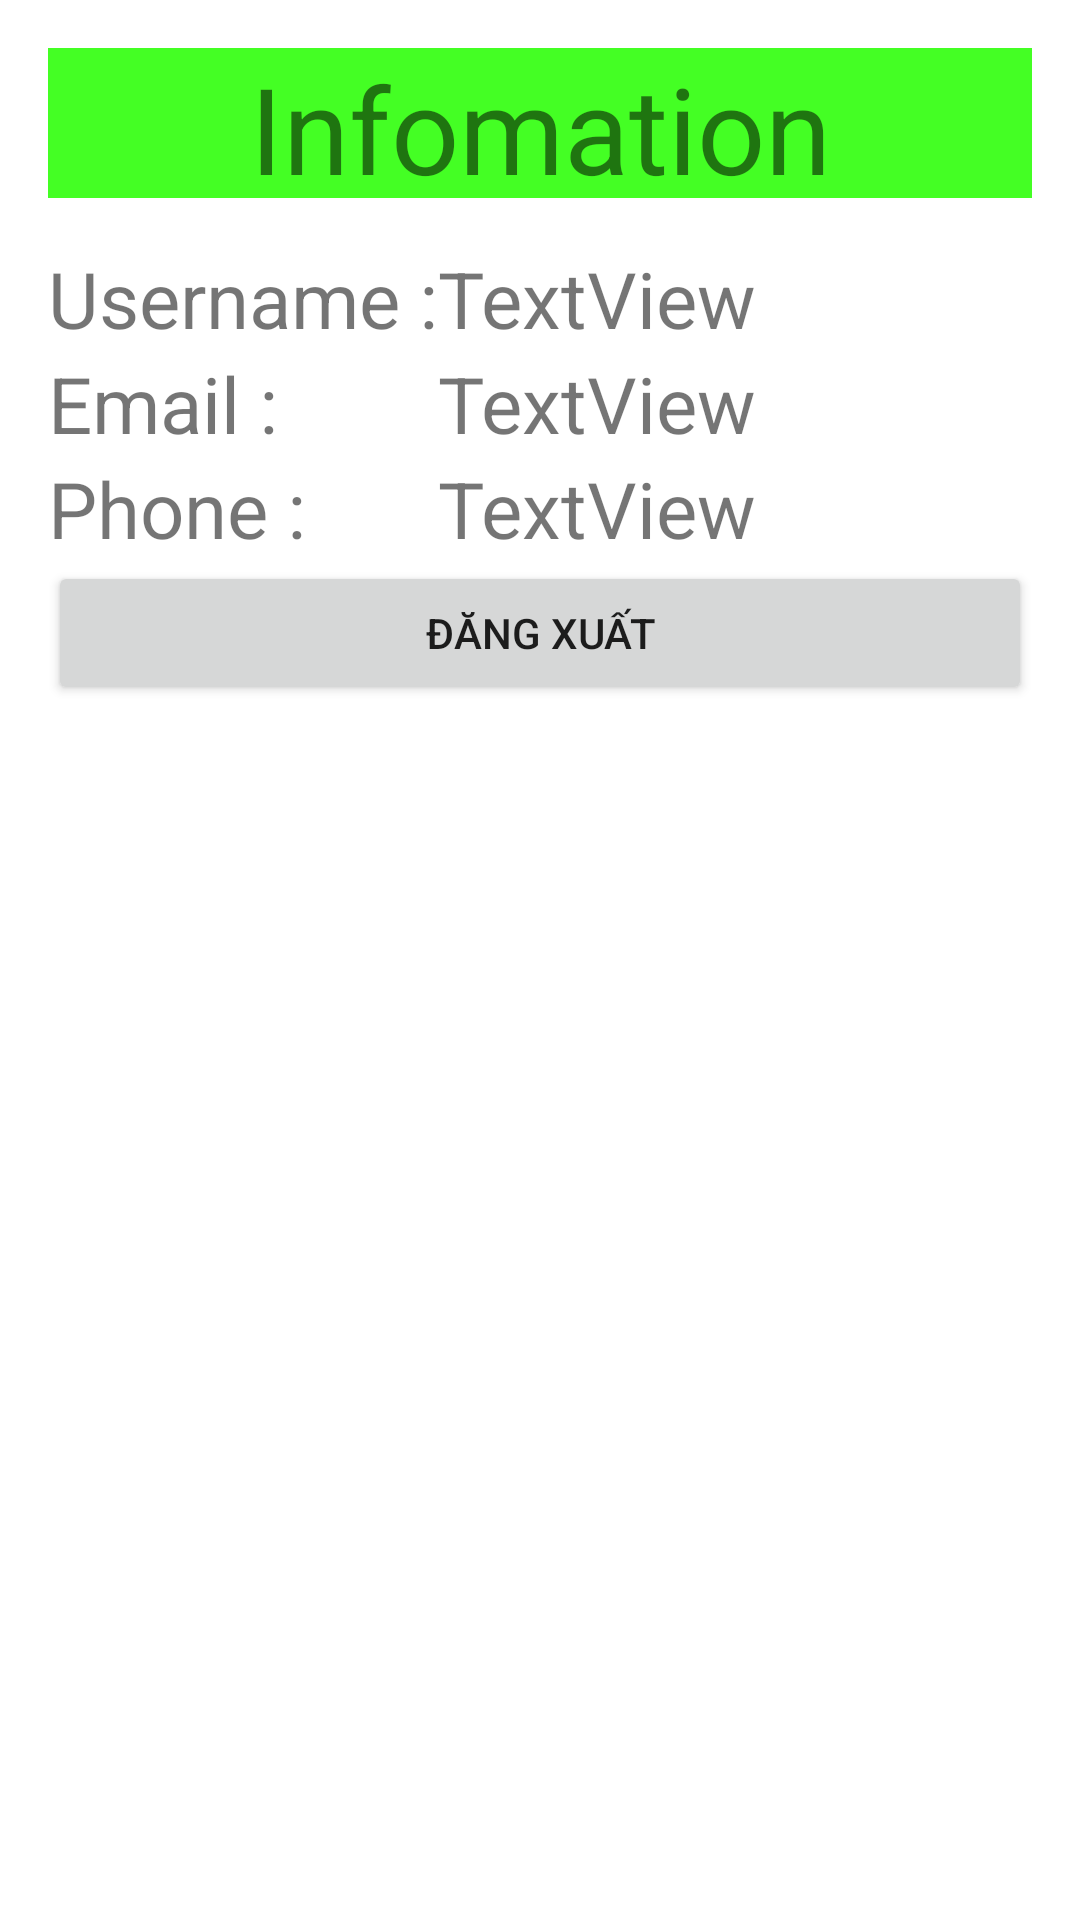

The Android layout XML behind this screen, and the referenced resources:
<!-- AndroidManifest.xml: application theme Theme.MoblieStore -->
<!-- res/layout/fragment_user.xml -->
<?xml version="1.0" encoding="utf-8"?>
<LinearLayout xmlns:android="http://schemas.android.com/apk/res/android"
    xmlns:tools="http://schemas.android.com/tools"
    android:layout_width="match_parent"
    android:layout_height="match_parent"
    android:orientation="vertical"
    android:padding="16dp"
    tools:context=".ui.InformationFragment">

    
    <TextView
        android:id="@+id/textView16"
        android:layout_width="match_parent"
        android:layout_height="50dp"
        android:textSize="40sp"
        android:gravity="center"
        android:background="@color/green"
        android:text="Infomation" />

    <LinearLayout
        android:layout_width="match_parent"
        android:layout_height="wrap_content"
        android:layout_marginTop="16dp"
        android:orientation="horizontal">

        <LinearLayout
            android:layout_width="wrap_content"
            android:layout_height="wrap_content"
            android:orientation="vertical">

            <TextView
                android:id="@+id/textView5"
                android:layout_width="wrap_content"
                android:layout_height="wrap_content"
                android:textSize="26sp"
                android:text="Username :" />

            <TextView
                android:id="@+id/textView12"
                android:layout_width="match_parent"
                android:layout_height="wrap_content"
                android:textSize="26sp"
                android:text="Email :" />

            <TextView
                android:layout_width="match_parent"
                android:layout_height="match_parent"
                android:textSize="26sp"
                android:text="Phone :" />
        </LinearLayout>

        <LinearLayout
            android:layout_width="wrap_content"
            android:layout_height="wrap_content"
            android:orientation="vertical">

            <TextView
                android:id="@+id/txtUsername"
                android:layout_width="match_parent"
                android:layout_height="wrap_content"
                android:textSize="26sp"
                android:text="TextView" />

            <TextView
                android:id="@+id/txtEmail"
                android:layout_width="match_parent"
                android:layout_height="wrap_content"
                android:textSize="26sp"
                android:text="TextView" />

            <TextView
                android:id="@+id/txtPhone"
                android:layout_width="match_parent"
                android:layout_height="wrap_content"
                android:textSize="26sp"
                android:text="TextView" />
        </LinearLayout>
    </LinearLayout>

    <Button
        android:id="@+id/btnLogoutUser"
        android:layout_width="match_parent"
        android:layout_height="wrap_content"
        android:text="Đăng xuất" />

</LinearLayout>
<!-- resources referenced by this layout -->
<resources>
  <color name="green">#44FF24</color>
  <style name="Theme.MoblieStore" parent="Theme.MaterialComponents.DayNight.DarkActionBar">
          
          <item name="colorPrimary">@color/green</item>
          <item name="colorPrimaryVariant">@color/purple_700</item>
          <item name="colorOnPrimary">@color/white</item>
          
          <item name="colorSecondary">@color/teal_200</item>
          <item name="colorSecondaryVariant">@color/teal_700</item>
          <item name="colorOnSecondary">@color/black</item>
          
          <item name="android:statusBarColor">?attr/colorPrimaryVariant</item>
          
      </style>
  <color name="purple_700">#FF3700B3</color>
  <color name="white">#FFFFFFFF</color>
  <color name="teal_200">#FF03DAC5</color>
  <color name="teal_700">#FF018786</color>
  <color name="black">#FF000000</color>
</resources>
